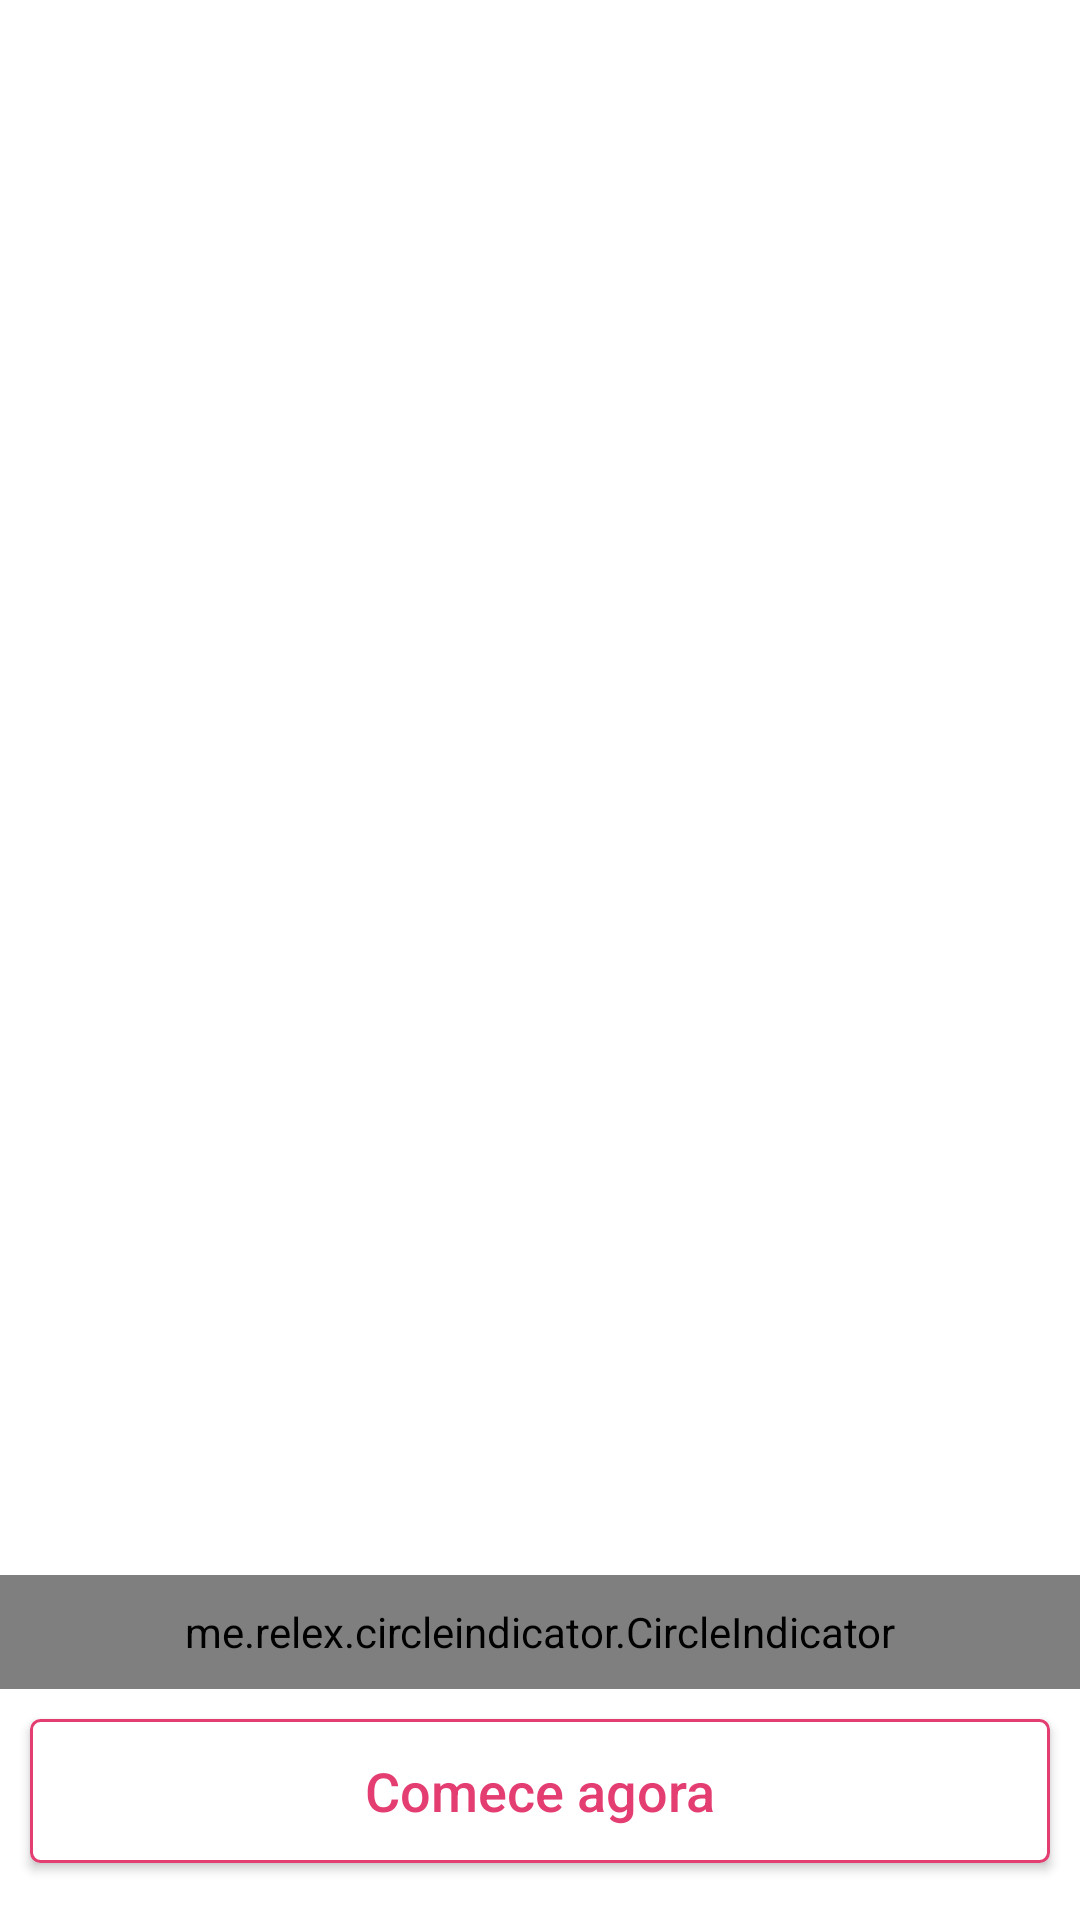

Reconstruct the res/layout file that produces this screen, plus the resources it refers to.
<!-- AndroidManifest.xml: application theme AppTheme -->
<!-- res/layout/activity_tutorial.xml -->
<?xml version="1.0" encoding="utf-8"?>
<RelativeLayout xmlns:android="http://schemas.android.com/apk/res/android"
    android:layout_width="match_parent"
    android:layout_height="match_parent"
    xmlns:app="http://schemas.android.com/apk/res-auto"
    android:orientation="vertical"
    android:background="@color/white">

    <android.support.v4.view.ViewPager
        android:id="@+id/view_pager"
        android:layout_width="match_parent"
        android:layout_height="match_parent"/>

    <me.relex.circleindicator.CircleIndicator
        android:id="@+id/indicator"
        android:layout_width="match_parent"
        android:layout_height="38dp"
        android:layout_marginTop="-20dp"
        android:layout_marginBottom="10dp"
        android:layout_gravity="center"
        android:layout_above="@+id/btn_complete_tutorial"
        app:ci_drawable="@drawable/vector_circle_tutorial"/>

    <Button
        android:id="@+id/btn_complete_tutorial"
        android:layout_width="match_parent"
        android:layout_height="48dp"
        android:text="@string/tutorial_button"
        android:textColor="#e33d72"
        android:textAllCaps="false"
        android:textSize="18sp"
        android:gravity="center"
        android:padding="10dp"
        android:layout_marginBottom="19dp"
        android:layout_marginLeft="10dp"
        android:layout_marginRight="10dp"
        android:layout_alignParentBottom="true"
        android:background="@drawable/shape_tutorial_button"
        android:onClick="onCompleteTutorial" />

</RelativeLayout>
<!-- resources referenced by this layout -->
<resources>
  <color name="white">#FFFFFF</color>
  <!-- drawable shape_tutorial_button (drawable-hdpi) -->
  <?xml version="1.0" encoding="utf-8"?>
  <selector xmlns:android="http://schemas.android.com/apk/res/android">
      <item>
          <shape android:shape="rectangle">
              <solid android:color="#FFFFFF"/>
              <stroke android:width="1dp" android:color="#e33d72"/>
              <corners android:radius="3dp" />
          </shape>
      </item>
  </selector>
  <string name="tutorial_button">Comece agora</string>
  <style name="AppTheme" parent="Theme.AppCompat.Light.DarkActionBar">
          <item name="colorPrimary">@color/colorPrimary</item>
          <item name="colorPrimaryDark">@color/colorPrimaryDark</item>
          <item name="colorAccent">@color/colorAccent</item>
          <item name="windowNoTitle">true</item>
          <item name="android:windowBackground">@color/white</item>
      </style>
  <color name="colorPrimary">#000000</color>
  <color name="colorPrimaryDark">#000000</color>
  <color name="colorAccent">#F3BE19</color>
</resources>
